Run: headless pygame with SDL's dummy video driver; simulated clock (each Clock.tick advances the game by its frame time, no real sleeping); random seed 0; keys injected as events and as key.get_pressed() state; mouse plan: one left click at the window centre at the start of phase 2, then a move to the lower-right quarter at the start of phase 3.
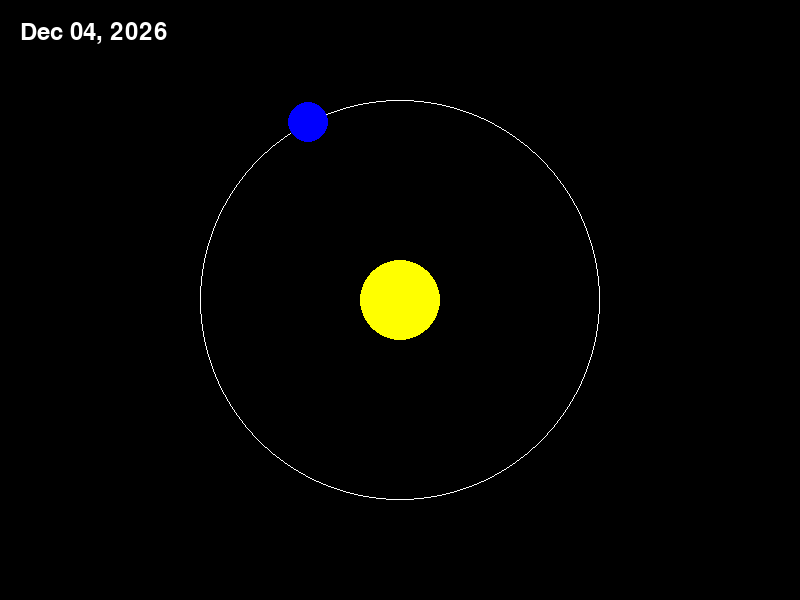
Frame 1 of 4 · flips 1–60 · no input
Frame 2 of 4 · flips 61–180 · clicked the window centre · tapped SPACE, RETURN · held RIGHT (→), D · screen unchanged from frame 1, image omitted
Frame 3 of 4 · flips 181–300 · moved the mouse to the lower-right quarter · held DOWN (↓), S · screen unchanged from frame 2, image omitted
Frame 4 of 4 · flips 301–420 · held LEFT (←), A, UP (↑), W · screen unchanged from frame 3, image omitted

The pygame program that drew these frames:

import pygame
import sys
import math
from datetime import datetime, timedelta

# Initialize Pygame
pygame.init()

# Screen dimensions
width, height = 800, 600
screen = pygame.display.set_mode((width, height))
pygame.display.set_caption("Interactive Date Picker")

# Colors
BLACK = (0, 0, 0)
WHITE = (255, 255, 255)
YELLOW = (255, 255, 0)
BLUE = (0, 0, 255)

# Date settings
start_date = datetime(2020, 1, 1)
current_date = datetime.now()  # Set the current date to today's date
days_per_year = 365.25  # Average days per year, accounting for leap years

# Orbital parameters
orbit_radius = 200
sun_pos = (width // 2, height // 2)
earth_radius = 20
dragging = False

def calculate_earth_position(total_days):
    angle = -2 * math.pi * (total_days % days_per_year) / days_per_year + math.pi/2
    x = sun_pos[0] + orbit_radius * math.cos(angle)
    y = sun_pos[1] - orbit_radius * math.sin(angle)
    return (x, y)

def calculate_days_from_position(pos):
    dx = pos[0] - sun_pos[0]
    dy = sun_pos[1] - pos[1]
    angle = math.atan2(dy, dx)
    if angle < 0:
        angle += 2 * math.pi
    angle = (math.pi/2 - angle) % (2 * math.pi)
    days = angle / (2 * math.pi) * days_per_year
    return days

def update_date(total_days):
    return start_date + timedelta(days=int(total_days))

# Main loop
total_days = (current_date - start_date).days
running = True
while running:
    for event in pygame.event.get():
        if event.type == pygame.QUIT:
            running = False
        elif event.type == pygame.MOUSEBUTTONDOWN:
            mouse_pos = pygame.mouse.get_pos()
            earth_pos = calculate_earth_position(total_days)
            distance = math.hypot(mouse_pos[0] - earth_pos[0], mouse_pos[1] - earth_pos[1])
            if distance < earth_radius:
                dragging = True
        elif event.type == pygame.MOUSEBUTTONUP:
            dragging = False
        elif event.type == pygame.MOUSEMOTION and dragging:
            mouse_pos = pygame.mouse.get_pos()
            days_in_orbit = calculate_days_from_position(mouse_pos)
            years_passed = int(total_days // days_per_year)
            total_days = years_passed * days_per_year + days_in_orbit
            current_date = update_date(total_days)
    
    screen.fill(BLACK)  # Clear screen with black
    
    # Draw orbit path
    pygame.draw.ellipse(screen, WHITE, (sun_pos[0] - orbit_radius, sun_pos[1] - orbit_radius, 2 * orbit_radius, 2 * orbit_radius), 1)

    # Draw Sun
    pygame.draw.circle(screen, YELLOW, sun_pos, 40)

    # Calculate and draw Earth position
    earth_pos = calculate_earth_position(total_days)
    pygame.draw.circle(screen, BLUE, (int(earth_pos[0]), int(earth_pos[1])), earth_radius)
    
    # Render and draw the current date
    font = pygame.font.SysFont(None, 36)
    date_text = font.render(current_date.strftime("%b %d, %Y"), True, WHITE)
    screen.blit(date_text, (20, 20))
    
    pygame.display.flip()

pygame.quit()
sys.exit()
